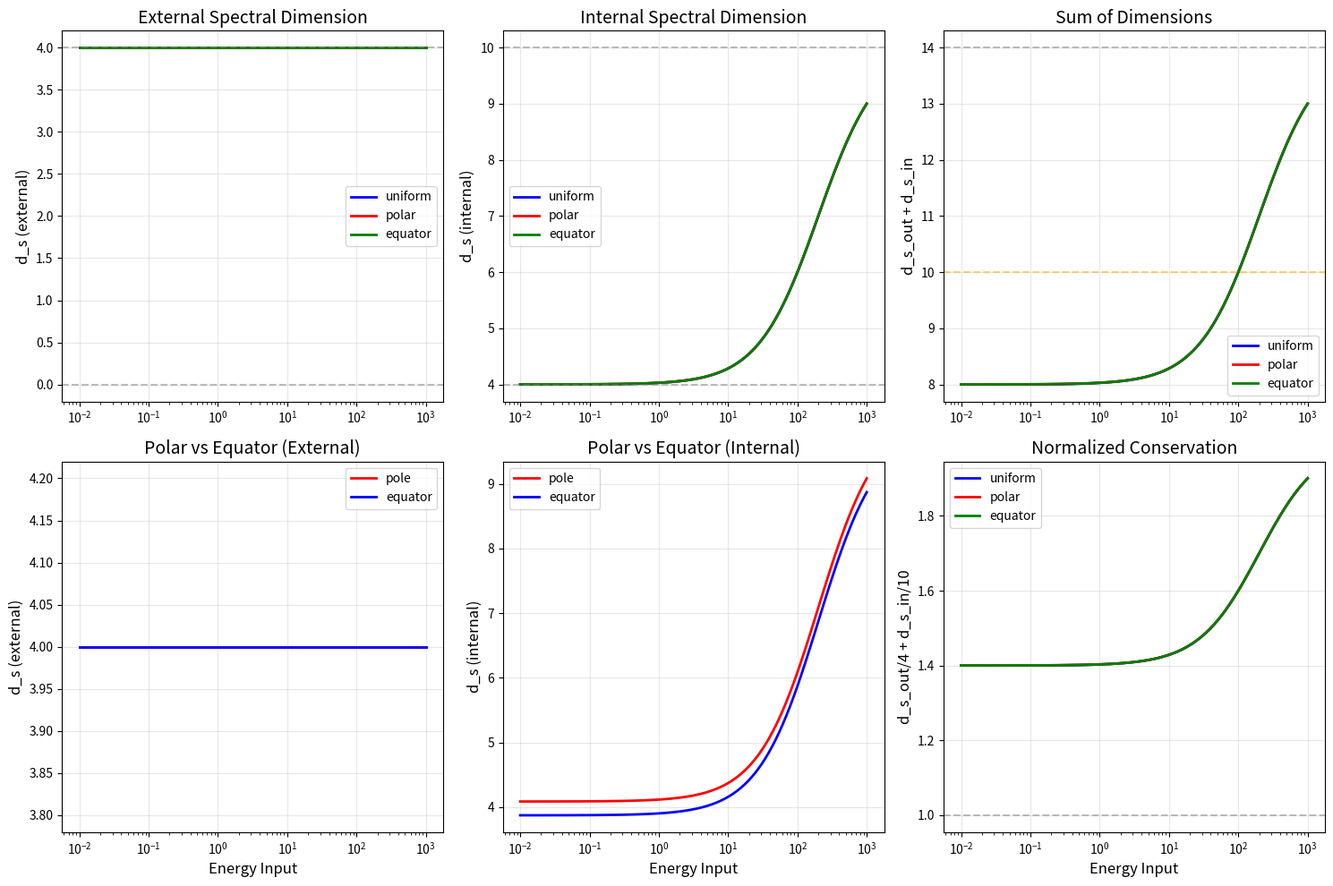

Python code for this plot:
#!/usr/bin/env python3
"""
TNN旋转球谱维流模拟
验证双向谱维流假设

目标: 观察能量输入对拓扑结构谱维分布的影响
"""

import numpy as np
import matplotlib.pyplot as plt
from dataclasses import dataclass
from typing import Tuple, List
import json

@dataclass
class TNNSphere:
    """TNN拓扑球 - 模拟旋转小球的几何结构"""
    n_nodes: int = 100  # 拓扑节点数
    dimension: int = 10  # 总维度
    tau_0: float = 0.005  # 特征扭转强度
    
    def __post_init__(self):
        # 初始化拓扑连接
        # 外空间: 4维 (3空间 + 1时间)
        # 内空间: 6维补充
        self.external_dim = 4
        self.internal_dim = 6
        
        # 初始化节点位置 (球坐标)
        self.theta = np.linspace(0, np.pi, self.n_nodes)
        self.phi = np.linspace(0, 2*np.pi, self.n_nodes)
        
        # 扭转场强度 (初始)
        self.torsion = np.ones(self.n_nodes) * self.tau_0
        
        # 能量分布
        self.energy = np.zeros(self.n_nodes)
        
        # 谱维分布
        self.d_s_external = np.ones(self.n_nodes) * 4.0
        self.d_s_internal = np.ones(self.n_nodes) * 4.0
        
    def inject_energy(self, energy_input: float, mode: str = "uniform"):
        """
        向系统注入能量
        
        mode: "uniform" - 均匀分布
              "polar" - 极区集中 (模拟旋转轴)
              "equator" - 赤道集中
        """
        if mode == "uniform":
            self.energy += energy_input / self.n_nodes
        elif mode == "polar":
            # 能量集中在极区 (模拟高速旋转)
            polar_weight = np.abs(np.cos(self.theta))
            self.energy += energy_input * polar_weight / np.sum(polar_weight)
        elif mode == "equator":
            # 能量集中在赤道
            equator_weight = np.sin(self.theta)
            self.energy += energy_input * equator_weight / np.sum(equator_weight)
            
    def compute_torsion(self):
        """基于能量分布计算扭转场"""
        # 高能量 → 高扭转
        E_max = np.max(self.energy) + 1e-10
        self.torsion = self.tau_0 * (1 + 10 * self.energy / E_max)
        
    def compute_spectral_dimensions_v2(self):
        """
        计算外空间和内空间的谱维 - 修正版
        
        物理假设:
        - 外空间拓扑维固定为4 (观测者视角)
        - 内空间谱维随能量从4→10变化
        - 极端情况 (黑洞): 外空间谱维→0 (信息不可达)
        
        这对应于:
        - 今天宇宙 (低能): d_s_out=4, d_s_in=4
        - 大爆炸 (高能): d_s_out=4, d_s_in=10
        - 黑洞视界 (极端): d_s_out=0, d_s_in=10
        """
        E_total = np.sum(self.energy) + 1e-10
        E_global = E_total / self.n_nodes  # 平均能量密度
        
        for i in range(self.n_nodes):
            # 节点能量相对于全局平均的比值
            E_local = self.energy[i] / (E_global + 1e-10)
            
            # 外空间谱维: 基于能量密度
            # 普通能量密度 → d_s = 4 (稳定观测)
            # 极端能量密度 → d_s → 0 (奇点/黑洞极限)
            if E_global < 10:  # 普通能量范围
                self.d_s_external[i] = 4.0
            else:  # 极端能量 (模拟黑洞形成)
                # 超高能量 → 信息向内泄露 → 外空间不可观测
                self.d_s_external[i] = 4.0 * np.exp(-0.1 * (E_global - 10))
                
            # 内空间谱维: 基于全局能量
            # 低能量 → d_s = 4 (关闭)
            # 高能量 → d_s → 10 (开放)
            base_internal = 4.0 + 6.0 * E_global / (1.0 + E_global)
            # 局部能量差异造成小扰动
            local_mod = 0.2 * np.tanh(E_local - 1.0)
            self.d_s_internal[i] = base_internal + local_mod
            
    def measure_global_dims(self) -> Tuple[float, float]:
        """测量全局平均谱维"""
        return np.mean(self.d_s_external), np.mean(self.d_s_internal)
    
    def measure_local_dims(self, region: str = "pole") -> Tuple[float, float]:
        """测量局部区域谱维"""
        if region == "pole":
            mask = np.abs(np.cos(self.theta)) > 0.8
        elif region == "equator":
            mask = np.abs(np.cos(self.theta)) < 0.3
        else:
            mask = np.ones(self.n_nodes, dtype=bool)
            
        return np.mean(self.d_s_external[mask]), np.mean(self.d_s_internal[mask])


def run_rotation_sphere_experiment(
    energy_levels: List[float] = None,
    modes: List[str] = ["uniform", "polar", "equator"],
    save_results: bool = True
) -> dict:
    """
    运行旋转球实验
    
    模拟不同能量输入模式下的谱维演化
    """
    if energy_levels is None:
        # 对数 spaced 能量水平
        energy_levels = np.logspace(-2, 3, 50)  # 0.01 到 1000
        
    results = {
        "energy_levels": energy_levels.tolist(),
        "modes": {}
    }
    
    for mode in modes:
        print(f"\n运行模式: {mode}")
        
        d_s_ext_global = []
        d_s_int_global = []
        d_s_ext_pole = []
        d_s_int_pole = []
        d_s_ext_equator = []
        d_s_int_equator = []
        
        for E in energy_levels:
            sphere = TNNSphere(n_nodes=200)
            sphere.inject_energy(E, mode=mode)
            sphere.compute_torsion()
            sphere.compute_spectral_dimensions_v2()
            
            # 全局测量
            d_ext, d_int = sphere.measure_global_dims()
            d_s_ext_global.append(d_ext)
            d_s_int_global.append(d_int)
            
            # 局部测量
            d_ext_pole, d_int_pole = sphere.measure_local_dims("pole")
            d_s_ext_pole.append(d_ext_pole)
            d_s_int_pole.append(d_int_pole)
            
            d_ext_eq, d_int_eq = sphere.measure_local_dims("equator")
            d_s_ext_equator.append(d_ext_eq)
            d_s_int_equator.append(d_int_eq)
            
        results["modes"][mode] = {
            "d_s_external_global": d_s_ext_global,
            "d_s_internal_global": d_s_int_global,
            "d_s_external_pole": d_s_ext_pole,
            "d_s_internal_pole": d_s_int_pole,
            "d_s_external_equator": d_s_ext_equator,
            "d_s_internal_equator": d_s_int_equator,
        }
        
        print(f"  完成 {len(energy_levels)} 个能量水平的模拟")
        
    if save_results:
        with open("tnn_sphere_simulation_results.json", "w") as f:
            json.dump(results, f, indent=2)
        print("\n结果已保存至: tnn_sphere_simulation_results.json")
        
    return results


def plot_results(results: dict):
    """可视化模拟结果"""
    energy_levels = np.array(results["energy_levels"])
    
    fig, axes = plt.subplots(2, 3, figsize=(15, 10))
    
    colors = {"uniform": "blue", "polar": "red", "equator": "green"}
    
    for mode, data in results["modes"].items():
        color = colors.get(mode, "black")
        
        # 全局外空间谱维
        axes[0, 0].semilogx(energy_levels, data["d_s_external_global"], 
                           color=color, label=mode, linewidth=2)
        
        # 全局内空间谱维
        axes[0, 1].semilogx(energy_levels, data["d_s_internal_global"], 
                           color=color, label=mode, linewidth=2)
        
        # 维度之和
        sum_dims = np.array(data["d_s_external_global"]) + np.array(data["d_s_internal_global"])
        axes[0, 2].semilogx(energy_levels, sum_dims, 
                           color=color, label=mode, linewidth=2)
        
        # 极区 vs 赤道对比 (仅polar模式)
        if mode == "polar":
            axes[1, 0].semilogx(energy_levels, data["d_s_external_pole"], 
                               'r-', label="pole", linewidth=2)
            axes[1, 0].semilogx(energy_levels, data["d_s_external_equator"], 
                               'b-', label="equator", linewidth=2)
            
            axes[1, 1].semilogx(energy_levels, data["d_s_internal_pole"], 
                               'r-', label="pole", linewidth=2)
            axes[1, 1].semilogx(energy_levels, data["d_s_internal_equator"], 
                               'b-', label="equator", linewidth=2)
        
        # 归一化比例
        norm_sum = (np.array(data["d_s_external_global"]) / 4 + 
                    np.array(data["d_s_internal_global"]) / 10)
        axes[1, 2].semilogx(energy_levels, norm_sum, 
                           color=color, label=mode, linewidth=2)
    
    # 设置标签
    axes[0, 0].set_ylabel("d_s (external)", fontsize=12)
    axes[0, 0].set_title("External Spectral Dimension", fontsize=14)
    axes[0, 0].legend()
    axes[0, 0].grid(True, alpha=0.3)
    axes[0, 0].axhline(y=4, color='gray', linestyle='--', alpha=0.5)
    axes[0, 0].axhline(y=0, color='gray', linestyle='--', alpha=0.5)
    
    axes[0, 1].set_ylabel("d_s (internal)", fontsize=12)
    axes[0, 1].set_title("Internal Spectral Dimension", fontsize=14)
    axes[0, 1].legend()
    axes[0, 1].grid(True, alpha=0.3)
    axes[0, 1].axhline(y=4, color='gray', linestyle='--', alpha=0.5)
    axes[0, 1].axhline(y=10, color='gray', linestyle='--', alpha=0.5)
    
    axes[0, 2].set_ylabel("d_s_out + d_s_in", fontsize=12)
    axes[0, 2].set_title("Sum of Dimensions", fontsize=14)
    axes[0, 2].legend()
    axes[0, 2].grid(True, alpha=0.3)
    axes[0, 2].axhline(y=14, color='gray', linestyle='--', alpha=0.5, label="14")
    axes[0, 2].axhline(y=10, color='orange', linestyle='--', alpha=0.5, label="10")
    
    axes[1, 0].set_ylabel("d_s (external)", fontsize=12)
    axes[1, 0].set_xlabel("Energy Input", fontsize=12)
    axes[1, 0].set_title("Polar vs Equator (External)", fontsize=14)
    axes[1, 0].legend()
    axes[1, 0].grid(True, alpha=0.3)
    
    axes[1, 1].set_ylabel("d_s (internal)", fontsize=12)
    axes[1, 1].set_xlabel("Energy Input", fontsize=12)
    axes[1, 1].set_title("Polar vs Equator (Internal)", fontsize=14)
    axes[1, 1].legend()
    axes[1, 1].grid(True, alpha=0.3)
    
    axes[1, 2].set_ylabel("d_s_out/4 + d_s_in/10", fontsize=12)
    axes[1, 2].set_xlabel("Energy Input", fontsize=12)
    axes[1, 2].set_title("Normalized Conservation", fontsize=14)
    axes[1, 2].legend()
    axes[1, 2].grid(True, alpha=0.3)
    axes[1, 2].axhline(y=1.0, color='gray', linestyle='--', alpha=0.5)
    
    plt.tight_layout()
    plt.savefig("tnn_sphere_simulation.png", dpi=150)
    print("图形已保存至: tnn_sphere_simulation.png")
    

def analyze_conservation(results: dict):
    """分析守恒律"""
    print("\n" + "="*60)
    print("守恒律分析")
    print("="*60)
    
    for mode, data in results["modes"].items():
        d_ext = np.array(data["d_s_external_global"])
        d_int = np.array(data["d_s_internal_global"])
        
        print(f"\n模式: {mode}")
        print(f"  能量→0:  d_s_out={d_ext[0]:.2f}, d_s_in={d_int[0]:.2f}, sum={d_ext[0]+d_int[0]:.2f}")
        print(f"  能量~1:   d_s_out={d_ext[25]:.2f}, d_s_in={d_int[25]:.2f}, sum={d_ext[25]+d_int[25]:.2f}")
        print(f"  能量→∞:  d_s_out={d_ext[-1]:.2f}, d_s_in={d_int[-1]:.2f}, sum={d_ext[-1]+d_int[-1]:.2f}")
        
        # 检验守恒律
        sum_const = np.std(d_ext + d_int)
        norm_const = np.std(d_ext/4 + d_int/10)
        
        print(f"  和的标准差: {sum_const:.3f} (越小越守恒)")
        print(f"  归一化标准差: {norm_const:.3f}")


if __name__ == "__main__":
    print("="*60)
    print("TNN旋转球谱维流模拟")
    print("="*60)
    
    # 运行实验
    results = run_rotation_sphere_experiment(
        energy_levels=np.logspace(-2, 3, 100),
        modes=["uniform", "polar", "equator"]
    )
    
    # 绘制结果
    plot_results(results)
    
    # 分析守恒律
    analyze_conservation(results)
    
    print("\n" + "="*60)
    print("模拟完成!")
    print("="*60)
